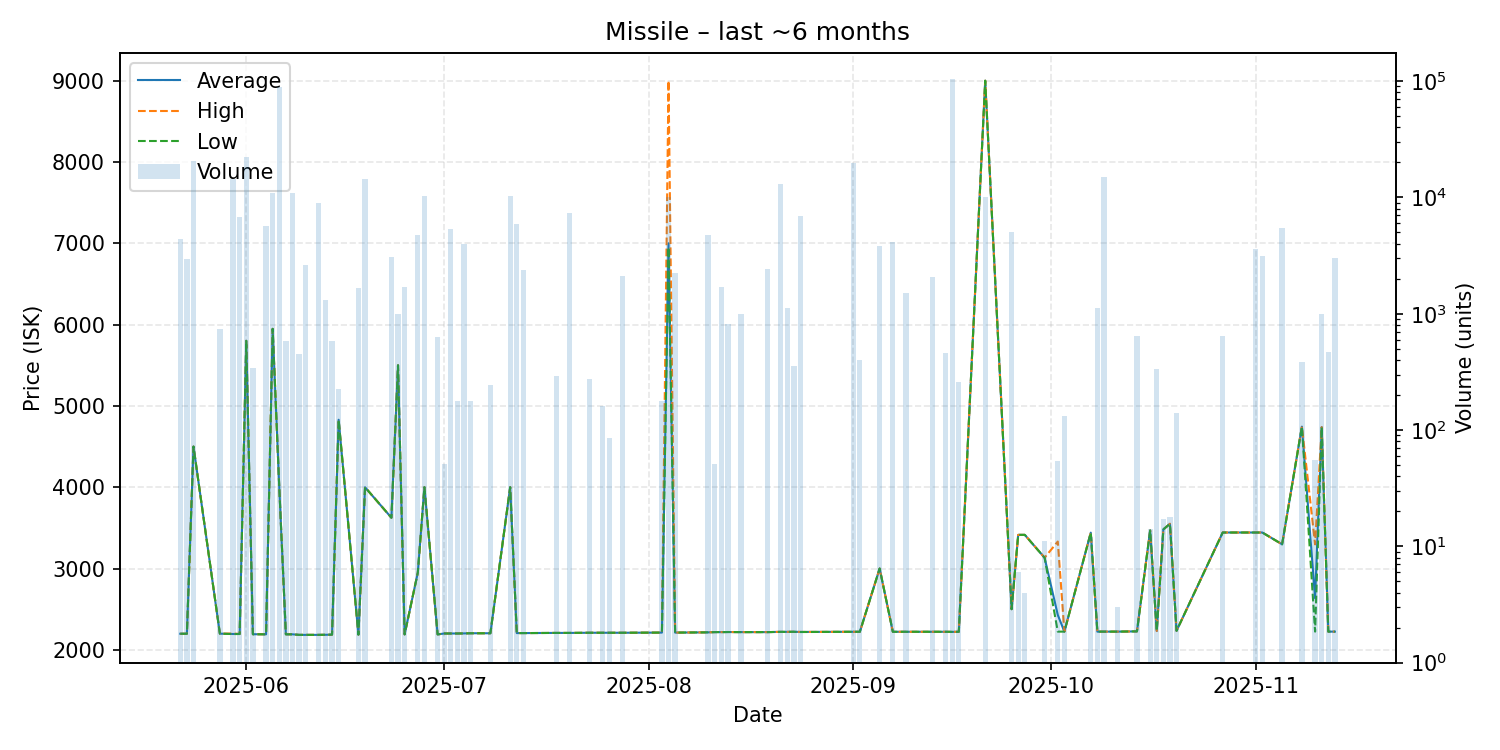

Source data for this figure (header and first rows):
date, average, highest, lowest, order_count, volume
2025-05-22, 2198, 2198, 2198, 2, 4422
2025-05-23, 2198, 2198, 2198, 1, 2937
2025-05-24, 4500, 4500, 4500, 4, 20632
2025-05-28, 2199, 2199, 2199, 1, 736
2025-05-30, 2195, 2200, 2194, 4, 14532
2025-05-31, 2195, 2195, 2195, 4, 6830
2025-06-01, 5800, 5800, 5800, 6, 22174
2025-06-02, 2192, 2192, 2192, 1, 342
2025-06-04, 2191, 2191, 2191, 2, 5639
2025-06-05, 5948, 5948, 5948, 4, 10963
2025-06-06, 4000, 4000, 4000, 2, 88856
2025-06-07, 2191, 2191, 2191, 1, 578
2025-06-08, 2191, 2191, 2191, 2, 10841
2025-06-09, 2184, 2184, 2184, 1, 447
2025-06-10, 2184, 2184, 2184, 1, 2633
2025-06-12, 2184, 2184, 2184, 1, 8947
2025-06-13, 2185, 2185, 2185, 2, 1300
2025-06-14, 2187, 2187, 2187, 2, 578
2025-06-15, 4830, 4830, 4830, 1, 227
2025-06-18, 2187, 2187, 2187, 1, 1650
2025-06-19, 4000, 4000, 4000, 1, 14518
2025-06-23, 3625, 3625, 3625, 1, 3086
2025-06-24, 5500, 5500, 5500, 1, 996
2025-06-25, 2190, 2190, 2190, 1, 1690
2025-06-27, 2950, 2950, 2950, 1, 4746
2025-06-28, 4000, 4000, 4000, 2, 10296
2025-06-30, 2190, 2190, 2190, 1, 634
2025-07-01, 2201, 2201, 2201, 1, 51
2025-07-02, 2201, 2201, 2201, 1, 5355
2025-07-03, 2201, 2201, 2201, 1, 177
2025-07-04, 2202, 2202, 2202, 1, 4006
2025-07-05, 2204, 2204, 2204, 1, 176
2025-07-08, 2204, 2204, 2204, 1, 246
2025-07-11, 4000, 4000, 4000, 1, 10276
2025-07-12, 2206, 2206, 2206, 2, 5930
2025-07-13, 2206, 2206, 2206, 1, 2383
2025-07-18, 2208, 2208, 2208, 1, 294
2025-07-20, 2208, 2208, 2208, 1, 7282
2025-07-23, 2210, 2210, 2210, 2, 275
2025-07-25, 2210, 2210, 2210, 1, 160
2025-07-26, 2210, 2210, 2210, 1, 86
2025-07-28, 2210, 2210, 2210, 1, 2118
2025-08-03, 2212, 2212, 2212, 1, 179
2025-08-04, 7000, 9000, 6950, 5, 10135
2025-08-05, 2212, 2212, 2212, 1, 2229
2025-08-10, 2215, 2215, 2215, 1, 4720
2025-08-11, 2218, 2218, 2218, 1, 51
2025-08-12, 2218, 2218, 2218, 2, 1708
2025-08-13, 2219, 2219, 2219, 1, 817
2025-08-15, 2218, 2218, 2218, 1, 994
2025-08-19, 2218, 2218, 2218, 1, 2428
2025-08-21, 2221, 2221, 2221, 3, 13097
2025-08-22, 2221, 2221, 2221, 2, 1119
2025-08-23, 2222, 2222, 2222, 2, 356
2025-08-24, 2220, 2220, 2219, 6, 6983
2025-09-01, 2222, 2222, 2222, 2, 19588
2025-09-02, 2222, 2222, 2222, 1, 400
2025-09-05, 3000, 3000, 3000, 2, 3805
2025-09-07, 2222, 2222, 2222, 1, 4173
2025-09-09, 2222, 2222, 2222, 1, 1509
... 30 more rows
